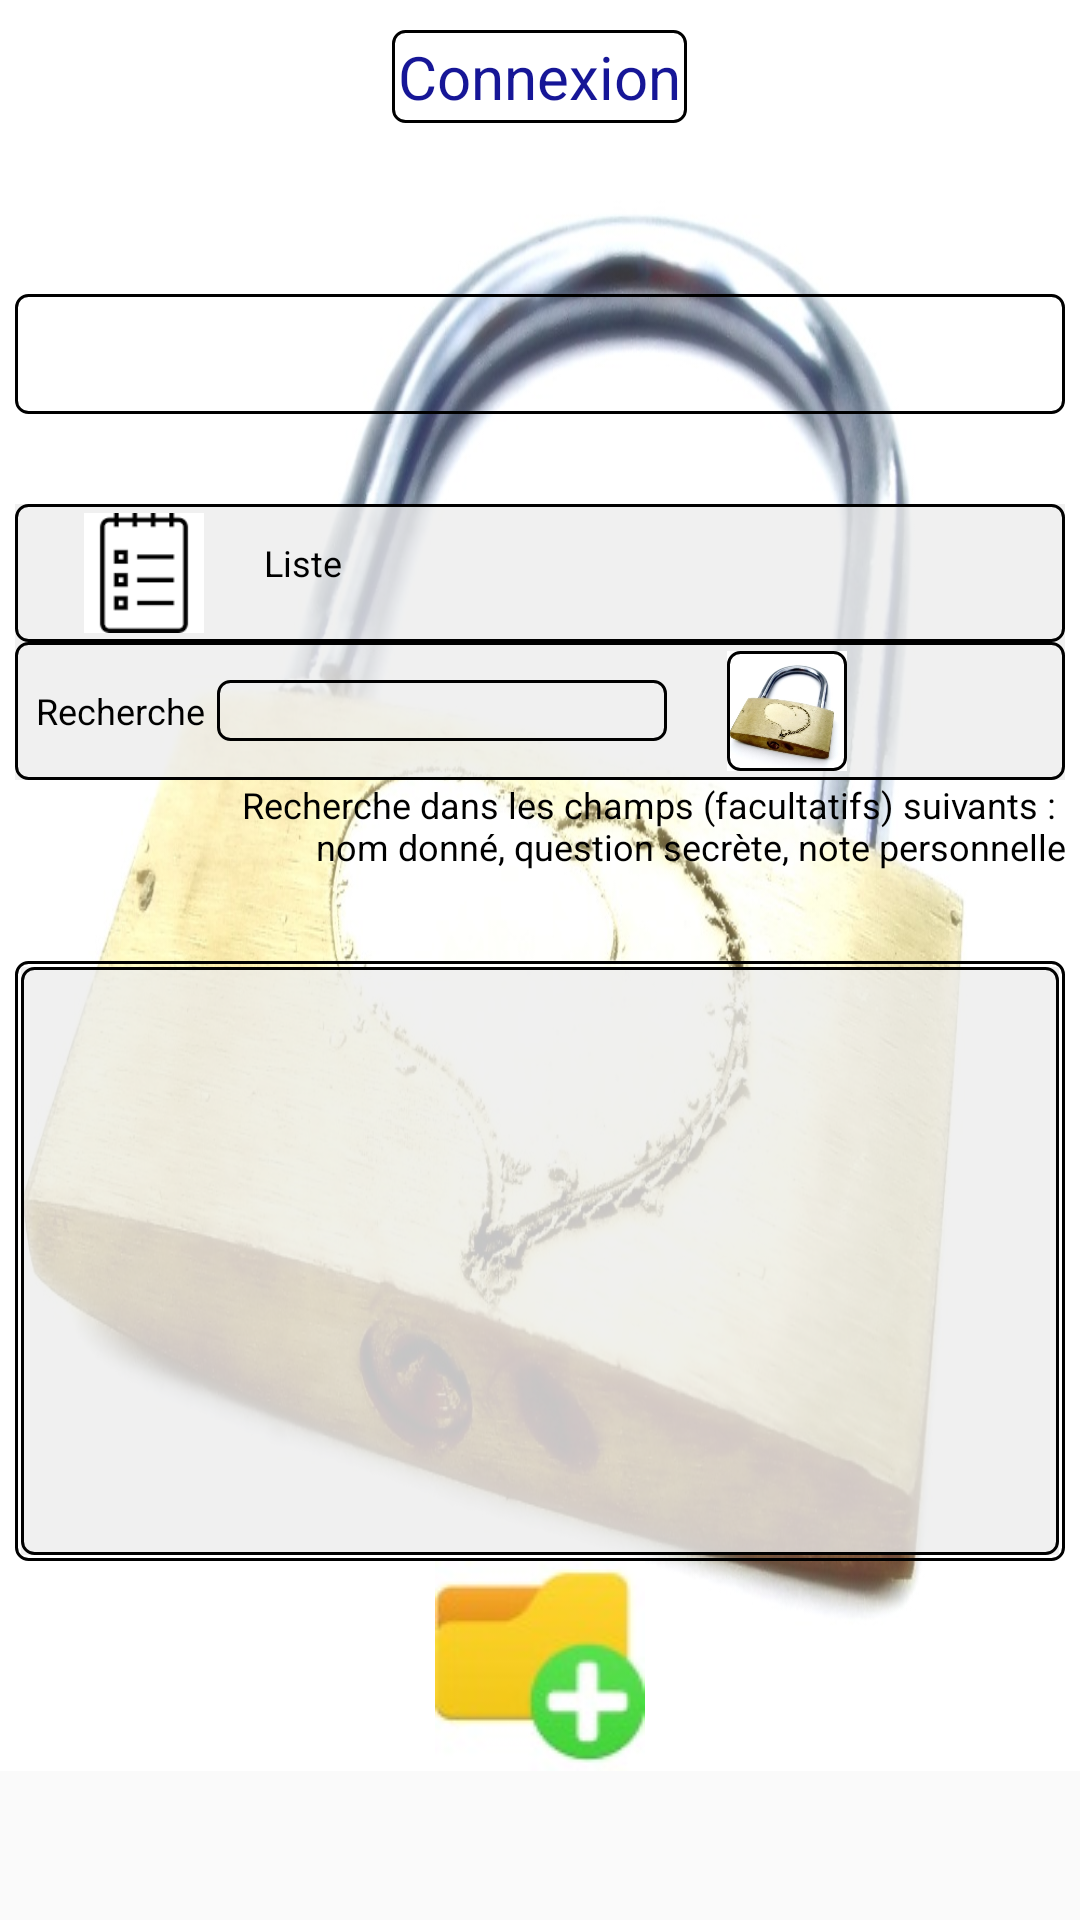

Layout XML and referenced resources for this Android screen:
<!-- AndroidManifest.xml: application theme Theme.AppCompat.Light -->
<!-- res/layout/connecte.xml -->
<?xml version="1.0" encoding="utf-8"?>
<ScrollView
    xmlns:android="http://schemas.android.com/apk/res/android"
    android:layout_width="fill_parent"
    android:layout_height="wrap_content">


<LinearLayout
    android:layout_width="match_parent"
    android:layout_height="wrap_content"
    android:orientation="vertical"
    android:paddingLeft="5dp"
    android:paddingRight="5dp"
    android:background="@drawable/cadnas_fond">


        
        <TextView
            android:id="@+id/accueil_connecte_user"
            android:layout_width="wrap_content"
            android:layout_height="wrap_content"
            android:layout_marginBottom="30dp"
            android:text="@string/connexion"
            android:layout_gravity="center"
            android:layout_marginTop="10dp"
            android:textAppearance="@style/titre2"
            android:background="@drawable/linearborder"/>


    <TextView
        android:id="@+id/titre_repert"
        android:layout_width="wrap_content"
        android:layout_height="wrap_content"
        android:textAppearance="@style/titre2"/>
    <Spinner
        android:id="@+id/accueil_connecte_rep"
        android:layout_width="match_parent"
        android:layout_height="wrap_content"
        android:layout_marginBottom="30dp"
        android:minHeight="40dp"
        android:background="@drawable/linearborder"/>

    <LinearLayout
        android:layout_width="match_parent"
        android:layout_height="wrap_content"
        android:orientation="horizontal"
        android:background="@drawable/encadre_gris">

    <TextView
        android:id="@+id/titre_donnees"
        android:layout_width="wrap_content"
        android:layout_height="wrap_content"
        android:textAppearance="@style/titre2"/>

        <ImageButton
            android:id="@+id/btn_lister"
            android:layout_width="40dp"
            android:layout_height="40dp"
            android:layout_marginLeft="20dp"
            android:layout_marginStart="20dp"
            android:layout_marginRight="20dp"
            android:layout_marginEnd="20dp"
            android:background="@drawable/liste"/>

        <TextView
            android:labelFor="@+id/btn_lister"
            android:layout_width="wrap_content"
            android:layout_height="wrap_content"
            android:textAppearance="@style/texte_simple"
            android:text="@string/donnee_liste"/>

    </LinearLayout>

    <LinearLayout
        android:layout_width="match_parent"
        android:layout_height="wrap_content"
        android:orientation="horizontal"
        android:background="@drawable/encadre_gris">

        <TextView
            android:labelFor="@+id/cherche"
            android:layout_width="wrap_content"
            android:layout_height="wrap_content"
            android:layout_gravity="center_vertical"
            android:text="@string/donnee_cherche"
            android:textAppearance="@style/texte_simple"
            android:layout_margin="4dp"/>

        <EditText
            android:id="@+id/cherche"
            android:minWidth="150dp"
            android:background="@drawable/linearborder"
            android:layout_gravity="center_vertical"
            android:layout_width="wrap_content"
            android:layout_height="wrap_content"
            android:inputType="text"
            android:textAppearance="@style/texte_simple"/>

        <ImageButton
            android:id="@+id/btn_search"
            android:layout_width="40dp"
            android:layout_height="40dp"
            android:layout_marginLeft="20dp"
            android:layout_marginStart="20dp"
            android:background="@drawable/bouton_cadenas"/>

    </LinearLayout>

        <TextView
            android:id="@+id/info_search"
            android:layout_width="match_parent"
            android:layout_height="wrap_content"
            android:textAppearance="@style/texte_simple"
            android:text="@string/fonction_cherche"
            android:gravity="end"
            android:layout_marginBottom="30dp"
            />

    <LinearLayout
        android:id="@+id/lay_liste"
        android:layout_width="match_parent"
        android:layout_height="wrap_content"
        android:orientation="horizontal"
        android:background="@drawable/linearborder"
        android:minHeight="200dp">


     <ListView
        android:id="@+id/donneesListe"
        android:layout_width="match_parent"
        android:layout_height="match_parent"
        android:minLines="3"
        android:background="@drawable/encadre_gris"/>

    </LinearLayout>

    <ImageButton
    android:id="@+id/ajouter_donnee"
    android:layout_width="70dp"
    android:gravity="end"
    android:layout_height="70dp"
    android:src="@drawable/ajout"
    android:layout_gravity="center"/>

</LinearLayout>

</ScrollView>
<!-- resources referenced by this layout -->
<resources>
  <!-- drawable ajout: jpg bitmap (drawable, 2846 bytes) -->
  <!-- drawable bouton_cadenas (drawable) -->
  <?xml version="1.0" encoding="utf-8"?>
  <layer-list xmlns:android="http://schemas.android.com/apk/res/android" android:paddingTop="3dp"
      android:paddingLeft="3dp" android:paddingRight="3dp" android:paddingBottom="3dp"  >
      <item android:drawable="@drawable/cadnas" />
      <item android:drawable="@drawable/linearborder" />
  </layer-list>
  <!-- drawable cadnas_fond: jpg bitmap (drawable, 350148 bytes) -->
  <!-- drawable encadre_gris (drawable) -->
  <?xml version="1.0" encoding="utf-8"?>
  <layer-list xmlns:android="http://schemas.android.com/apk/res/android" android:paddingTop="3dp"
      android:paddingLeft="3dp" android:paddingRight="3dp" android:paddingBottom="3dp"  >
      <item android:drawable="@color/gris_clair" />
      <item android:drawable="@drawable/linearborder" />
  </layer-list>
  <!-- drawable linearborder (drawable) -->
  <?xml version="1.0" encoding="utf-8"?>
  <shape xmlns:android="http://schemas.android.com/apk/res/android">
  
      <stroke android:width="1dp"  />
           <padding android:left="2dp" android:top="2dp" android:right="2dp" android:bottom="2dp" />
      <corners android:radius="4dp" />
  
  </shape>
  <!-- drawable liste: png bitmap (drawable, 648 bytes) -->
  <string name="connexion">Connexion</string>
  <string name="donnee_cherche">Recherche</string>
  <string name="donnee_liste">Liste</string>
  <string name="fonction_cherche">Recherche dans les champs (facultatifs) suivants :
                  \n nom donné, question secrète, note personnelle</string>
  
  
  
      
      
      *
  <style name="texte_simple" parent="AppTheme">
          <item name="android:textSize">12sp</item>
      </style>
  <style name="titre2" parent="AppTheme">
          <item name="android:textColor">@color/titre2</item>
          <item name="android:textSize">20sp</item>
      </style>
  <!-- drawable cadnas: jpg bitmap (drawable, 466403 bytes) -->
  <color name="gris_clair">#c8ececec</color>
  <style name="AppTheme" parent="Theme.AppCompat">
          
          <item name="colorPrimary">@color/colorPrimary</item>
          <item name="colorPrimaryDark">@color/colorPrimaryDark</item>
          <item name="colorAccent">@color/colorAccent</item>
      </style>
  <color name="titre2">#161697</color>
  <color name="colorPrimary">#3F51B5</color>
  <color name="colorPrimaryDark">#303F9F</color>
  <color name="colorAccent">#FF4081</color>
</resources>
